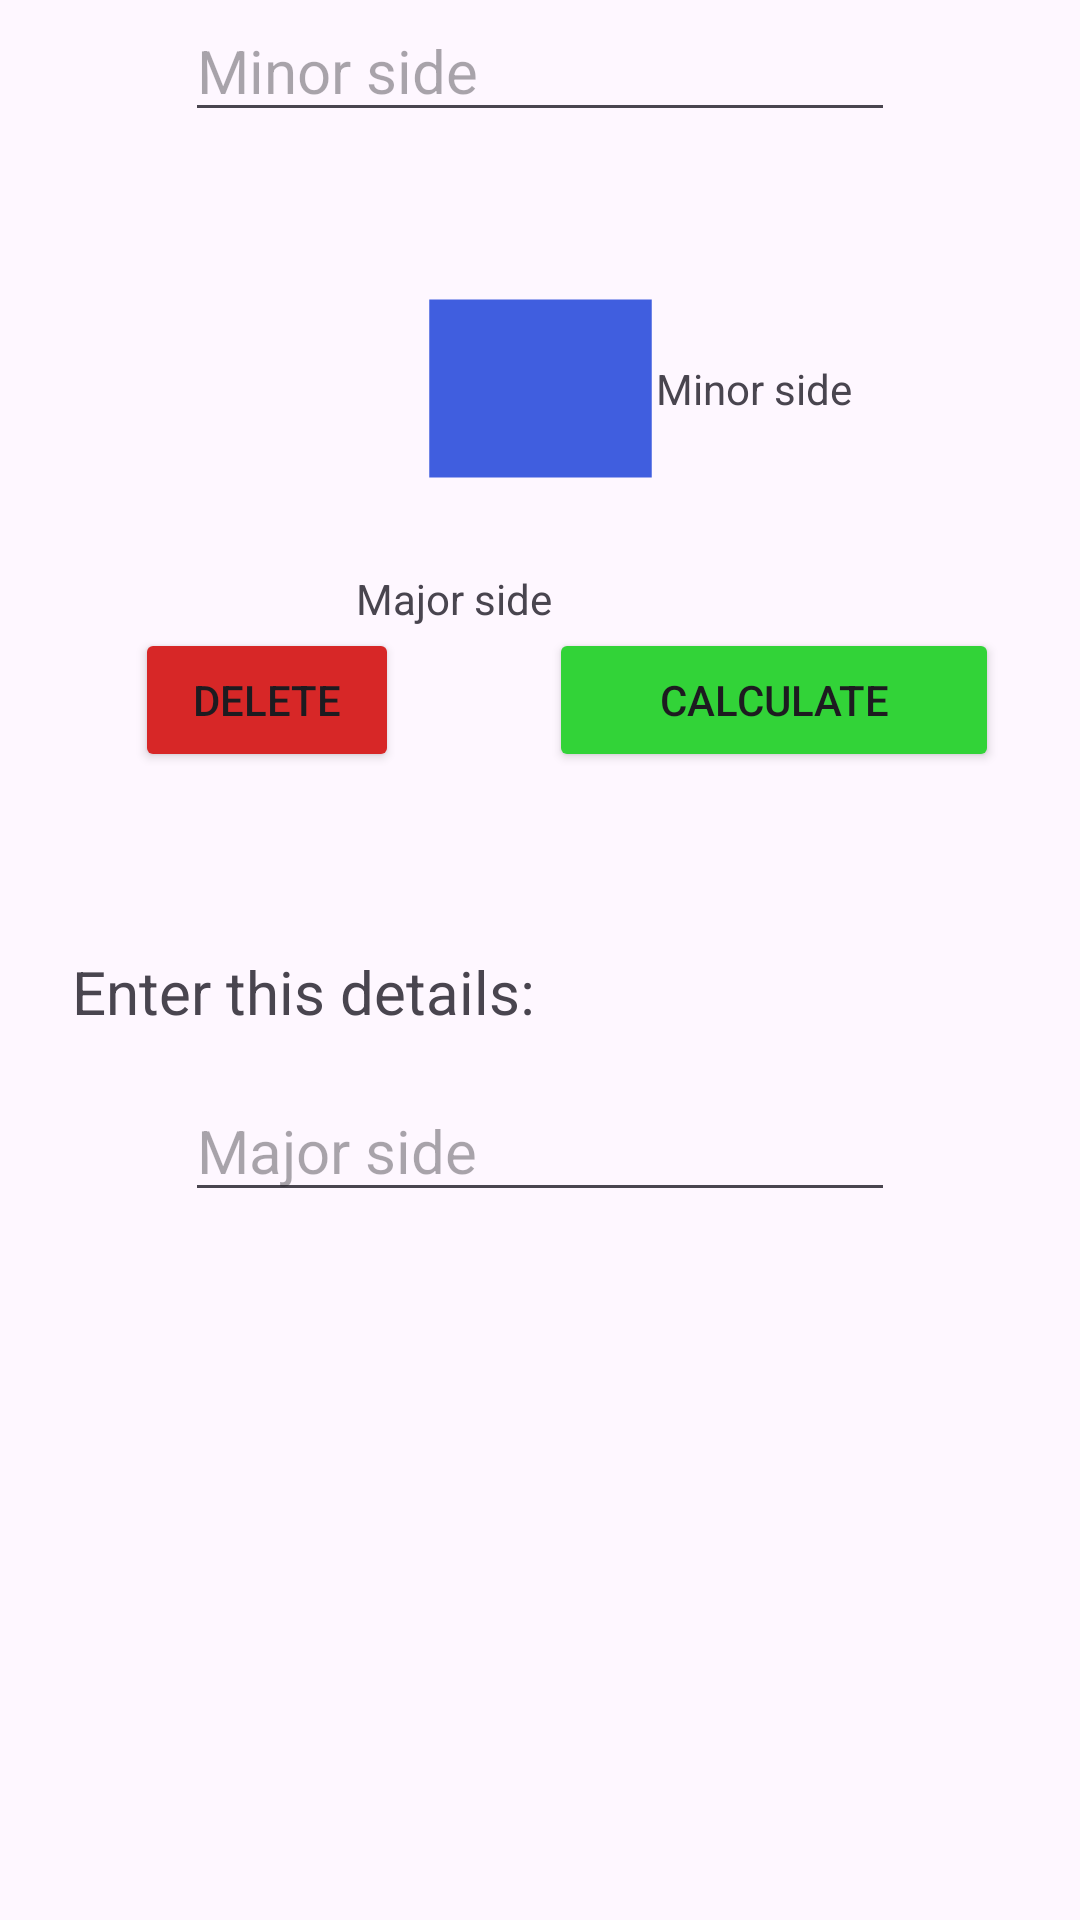

The Android layout XML behind this screen, and the referenced resources:
<!-- AndroidManifest.xml: application theme Theme.Calculo_superficies -->
<!-- res/layout/area_rectangle.xml -->
<?xml version="1.0" encoding="utf-8"?>
<androidx.constraintlayout.widget.ConstraintLayout xmlns:android="http://schemas.android.com/apk/res/android"
    xmlns:app="http://schemas.android.com/apk/res-auto"
    xmlns:tools="http://schemas.android.com/tools"
    android:layout_width="match_parent"
    android:layout_height="match_parent">

    <TextView
        android:id="@+id/lblTitle"
        android:layout_width="wrap_content"
        android:layout_height="wrap_content"
        android:layout_marginTop="50dp"
        android:textColor="@color/lblColor"
        app:layout_constraintEnd_toEndOf="parent"
        app:layout_constraintStart_toStartOf="parent"
        app:layout_constraintTop_toTopOf="parent" />

    <ImageView
        android:id="@+id/imageView"
        android:layout_width="103dp"
        android:layout_height="89dp"
        android:layout_marginTop="16dp"
        app:layout_constraintEnd_toEndOf="parent"
        app:layout_constraintStart_toStartOf="parent"
        app:layout_constraintTop_toBottomOf="@+id/lblTitle"
        app:srcCompat="@drawable/baseline_rectangle_24" />

    <TextView
        android:id="@+id/textView2"
        android:layout_width="wrap_content"
        android:layout_height="wrap_content"
        android:layout_marginTop="120dp"
        android:layout_marginEnd="76dp"
        android:text="@string/minor"
        app:layout_constraintEnd_toEndOf="parent"
        app:layout_constraintTop_toTopOf="parent" />

    <TextView
        android:id="@+id/textView3"
        android:layout_width="wrap_content"
        android:layout_height="wrap_content"
        android:layout_marginTop="16dp"
        android:layout_marginEnd="176dp"
        android:text="@string/major"
        app:layout_constraintEnd_toEndOf="parent"
        app:layout_constraintTop_toBottomOf="@+id/imageView" />

    <TextView
        android:id="@+id/textView4"
        android:layout_width="wrap_content"
        android:layout_height="wrap_content"
        android:layout_marginStart="24dp"
        android:layout_marginTop="108dp"
        android:text="@string/details"
        android:textSize="20sp"
        app:layout_constraintStart_toStartOf="parent"
        app:layout_constraintTop_toBottomOf="@+id/textView3" />

    <TextView
        android:id="@+id/lblResult"
        android:layout_width="wrap_content"
        android:layout_height="wrap_content"
        android:layout_marginStart="175dp"
        android:layout_marginTop="24dp"
        android:layout_marginEnd="178dp"
        android:textSize="34sp"
        app:layout_constraintEnd_toEndOf="parent"
        app:layout_constraintStart_toStartOf="parent"
        app:layout_constraintTop_toBottomOf="@+id/txtMinor" />

    <Button
        android:id="@+id/btnDelete"
        android:layout_width="wrap_content"
        android:layout_height="wrap_content"
        android:layout_marginStart="45dp"
        android:layout_marginTop="96dp"
        android:backgroundTint="@color/btnDelete"
        android:text="@string/delete"
        app:cornerRadius="0dp"
        app:layout_constraintStart_toStartOf="parent"
        app:layout_constraintTop_toBottomOf="@+id/lblResult" />

    <Button
        android:id="@+id/btnCalculate"
        android:layout_width="150dp"
        android:layout_height="wrap_content"
        android:layout_marginStart="50dp"
        android:layout_marginTop="96dp"
        android:backgroundTint="@color/btnCalculate"
        android:text="@string/calculate"
        app:cornerRadius="0dp"
        app:layout_constraintStart_toEndOf="@+id/btnDelete"
        app:layout_constraintTop_toBottomOf="@+id/lblResult" />

    <EditText
        android:id="@+id/txtSide"
        android:layout_width="wrap_content"
        android:layout_height="wrap_content"
        android:layout_marginTop="16dp"
        android:ems="10"
        android:hint="@string/major"
        android:inputType="number"
        android:textSize="20sp"
        app:layout_constraintEnd_toEndOf="parent"
        app:layout_constraintStart_toStartOf="parent"
        app:layout_constraintTop_toBottomOf="@+id/textView4" />

    <EditText
        android:id="@+id/txtMinor"
        android:layout_width="wrap_content"
        android:layout_height="wrap_content"
        android:ems="10"
        android:hint="@string/minor"
        android:inputType="number"
        android:textSize="20sp"
        app:layout_constraintEnd_toEndOf="parent"
        app:layout_constraintStart_toStartOf="parent"
        tools:layout_editor_absoluteY="417dp" />

</androidx.constraintlayout.widget.ConstraintLayout>
<!-- resources referenced by this layout -->
<resources>
  <color name="btnCalculate">#32D338</color>
  <color name="btnDelete">#D72727</color>
  <color name="lblColor">#3048DB</color>
  <!-- drawable baseline_rectangle_24 (drawable) -->
  <vector xmlns:android="http://schemas.android.com/apk/res/android" android:height="90dp" android:tint="#405EDF" android:viewportHeight="24" android:viewportWidth="24" android:width="90dp">
        
      <path android:fillColor="@android:color/white" android:pathData="M2,4h20v16h-20z"/>
      
  </vector>
  <string name="calculate">CALCULATE</string>
  <string name="delete">DELETE</string>
  <string name="details">Enter this details:</string>
  <string name="major">Major side</string>
  <string name="minor">Minor side</string>
  <style name="Theme.Calculo_superficies" parent="Base.Theme.Calculo_superficies" />
  <style name="Base.Theme.Calculo_superficies" parent="Theme.Material3.DayNight.NoActionBar">
          
          
      </style>
</resources>
